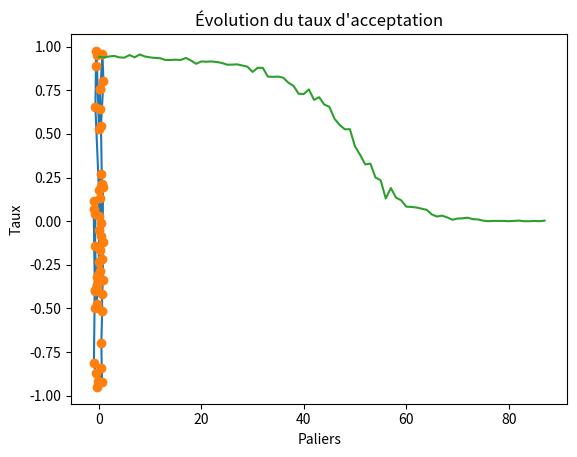
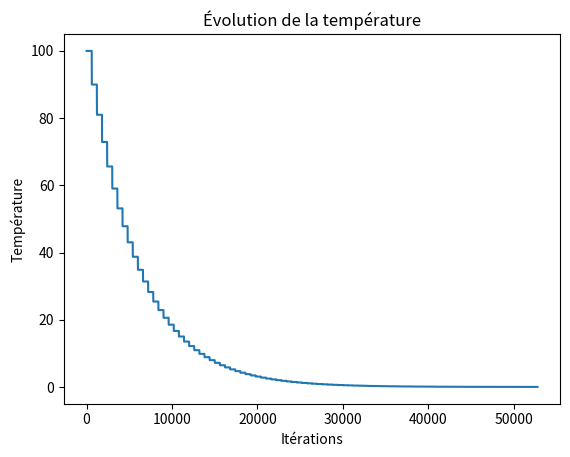
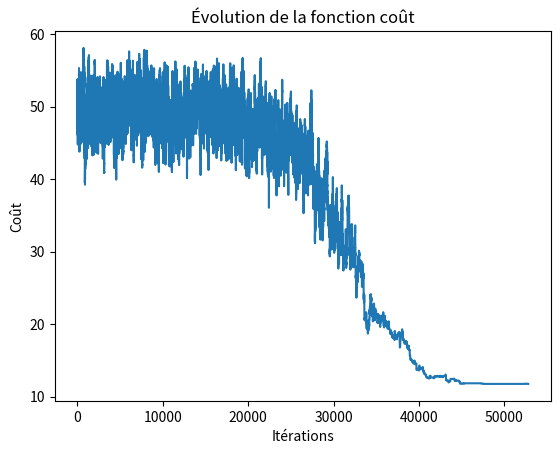

Python code for these plots, in order:
import numpy as npimport matplotlib.pyplot as pltimport time# Liste des valeurs des paramètrestemps_vals = [100, 10, 10]tempgel_vals = [10, 0.01, 0.01]alpha_vals = [0.99, 0.75, 0.99]kequil_vals = [20, 20, 2]# Efface les donnéesnp.random.seed(10)# Réglages recuit simuléTemp = 100 # Température initiale puis courante (décroît au cours de l'algorithme)TempGel = 0.01  # Température de gel (fixe); constitue un critère d'arrêtalpha = 0.9  # Taux de décroissance # Nombre d'itérations sur un palier de température# Problème Voyageur de commerce; DEFINITION DES VILLES et paramétrages# Nbr de villesN = 50kEquil = 12*N np.random.seed(10)def plotGraf(cycle, xpos, ypos):    plt.figure()    graf = np.append(cycle, cycle[0])    plt.plot(xpos[graf - 1], ypos[graf - 1])    plt.plot(xpos[graf - 1], ypos[graf - 1], 'o')    plt.title('Chemin le meilleur obtenu - $T_0$ = 100'.format(Temp))    #plt.savefig('temp_ini_100.pdf', format='pdf')    plt.show()# choix typologie des villesCercle = False  # disposées sur un cercle si Cercle=True sinon aléatoire sur un carré Cercle=Falseif Cercle:    rad = np.random.rand(N) * 2 * np.pi    xpos = np.cos(rad)    ypos = np.sin(rad)else:    xpos = 2 * np.random.rand(N) - 1    ypos = 2 * np.random.rand(N) - 1dx2 = np.square(np.subtract.outer(xpos, xpos))dy2 = np.square(np.subtract.outer(ypos, ypos))distance = np.sqrt(dx2 + dy2)# Cycle aléatoire de DEPART (villes classées de 1 à N)Cycle = np.arange(1, N + 1)np.random.shuffle(Cycle)# Evaluation de la performance initialeCoutCourant = sum(distance[Cycle - 1, np.roll(Cycle, -1) - 1])CoutMeilleur = CoutCourantCycleMeilleur = Cycle#plotGraf(CycleMeilleur, xpos, ypos)# fonction COUTdef Eval(d, c, n):    Z = 0    for kc in range(n - 1):        Z += d[c[kc] - 1, c[kc + 1] - 1]    Z += d[c[n - 1] - 1, c[0] - 1]    return Z# fonction PERMUTATION cycle voisindef Voisin(c, n):    Ip = np.floor(1 + n * np.random.rand())    Jp = np.floor(1 + n * np.random.rand())    mx = int(max(Ip, Jp))    mn = int(min(Ip, Jp))    testV = np.random.rand()    if testV < 0:        Jp = Ip + 1    cc = c.copy()    cc[mn:mx] = np.flipud(cc[mn:mx])    cycleV = cc    return cycleV# fonction d'ACCEPTATIONdef Prendre(cout, coutcourant, T):    DeltaCout = cout - coutcourant    p = np.random.rand()    V = False    if DeltaCout > 0:        if p < np.exp(-DeltaCout / T):            V = True    if DeltaCout < 0:        V = True    return V# fonction DECROISSANCE DE LA TEMPERATUREdef palier(Tc, aT):    T = Tc * aT  # Loi géométrique simple    return T# Initialisation du chronomètrestart_time = time.time()# ALGORITHME DU RECUIT SIMULE proprement ditci = 1cp = 1Tabcout=[]Tabaccep= []Tabtemp=[]while Temp > TempGel:    drap = 0    for g in range(1, kEquil + 1):  # Boucle sur l'équilibre        Candidat = Voisin(Cycle, N)        CoutCandidat = Eval(distance, Candidat, N)        if Prendre(CoutCandidat, CoutCourant, Temp):            Cycle = Candidat            CoutCourant = CoutCandidat            drap += 1        if CoutCourant < CoutMeilleur:            CoutMeilleur = CoutCourant            CycleMeilleur = Cycle        Tabcout.append(CoutCourant)        Tabtemp.append(Temp)        ci += 1    Tabaccep.append(drap / kEquil)    cp += 1    Temp = palier(Temp, alpha)    plotGraf(CycleMeilleur, xpos, ypos)# Mesure du temps de calcultemps_calcul = time.time() - start_time# Mesure du temps de calcultemps_calcul = time.time() - start_time# FIN RECUIT SIMULE# TRACE de l'évolution de la fonction coût en fonction des itérationsplt.figure(2)plt.plot(Tabtemp[:ci-1])plt.title('Évolution de la température')plt.xlabel('Itérations')plt.ylabel('Température')plt.savefig('tempGraphe.pdf', format='pdf')# TRACE de l'évolution de la décroissance de températureplt.figure(3)plt.plot(Tabcout[:ci-1])plt.title('Évolution de la fonction coût')plt.xlabel('Itérations')plt.ylabel('Coût')plt.savefig('coutGraphe.pdf', format='pdf')# TRACE de l'évolution de l'acceptationplt.figure(1)plt.plot(Tabaccep[:cp-1])plt.title("Évolution du taux d'acceptation")plt.xlabel('Paliers')plt.ylabel('Taux')plt.show()print("Temps de Calcul = ", temps_calcul)print("Distance optimisée la meilleure obtenue = ", CoutMeilleur)